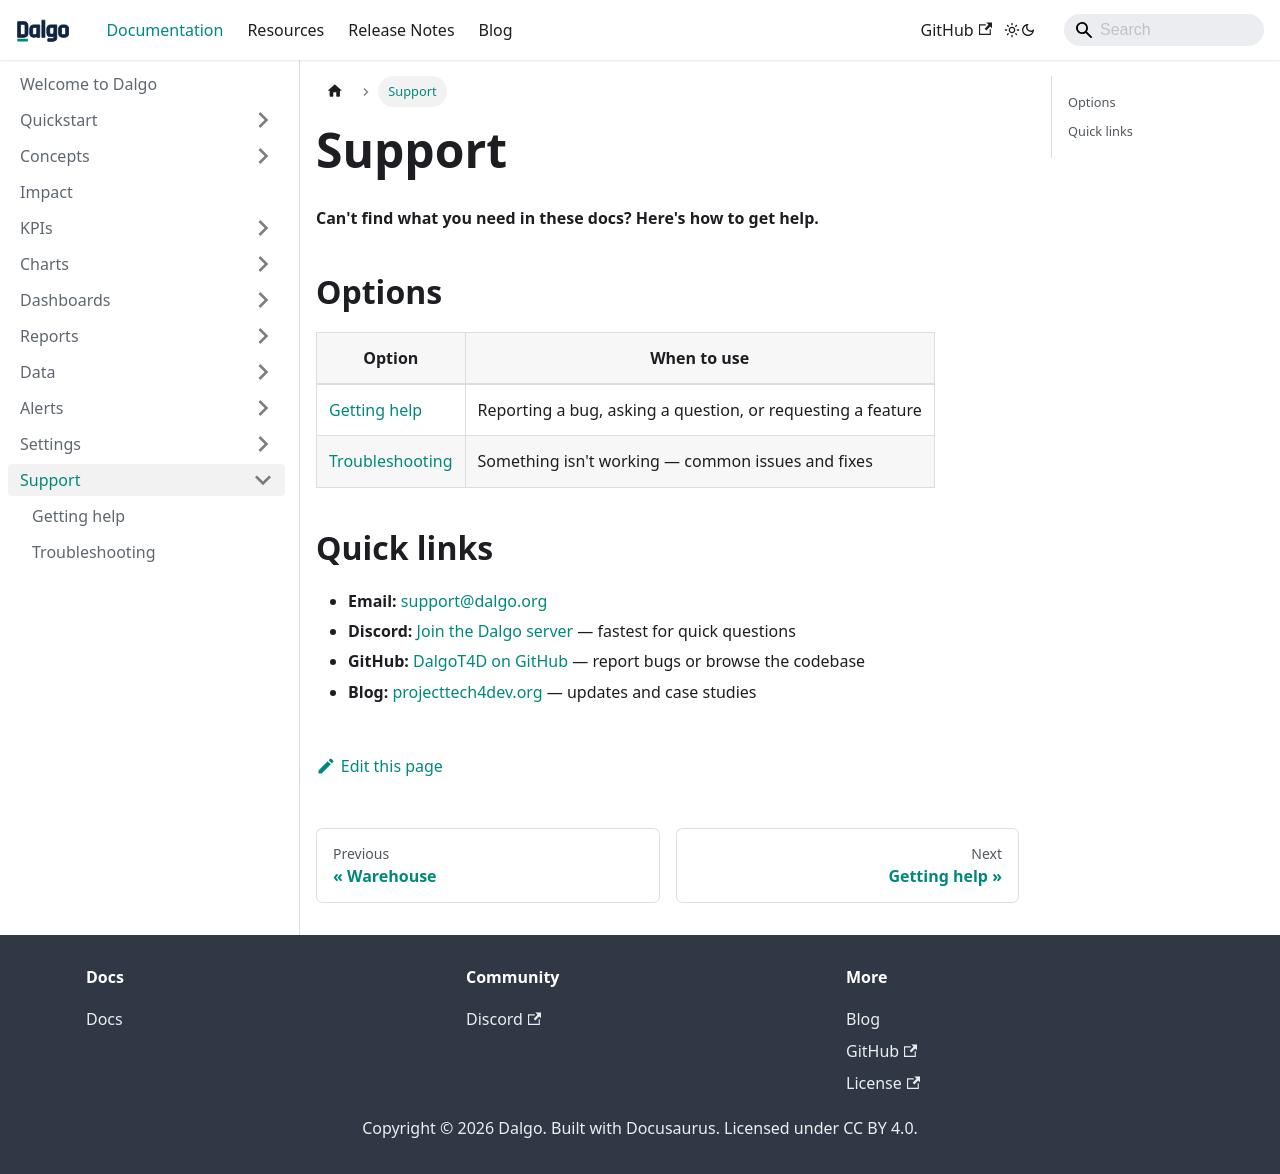

repository: DalgoT4D/dalgo_docs · page: support/index.html · generator: docusaurus

---
sidebar_position: 1
---

# Support

**Can't find what you need in these docs? Here's how to get help.**

## Options

| Option | When to use |
|---|---|
| [Getting help](./getting-help.md) | Reporting a bug, asking a question, or requesting a feature |
| [Troubleshooting](./troubleshooting.md) | Something isn't working — common issues and fixes |

## Quick links

- **Email:** support@dalgo.org
- **Discord:** [Join the Dalgo server](https://discord.gg/C7BKvYPufp) — fastest for quick questions
- **GitHub:** [DalgoT4D on GitHub](https://github.com/DalgoT4D) — report bugs or browse the codebase
- **Blog:** [projecttech4dev.org](https://projecttech4dev.org/tag/data-platform/) — updates and case studies
